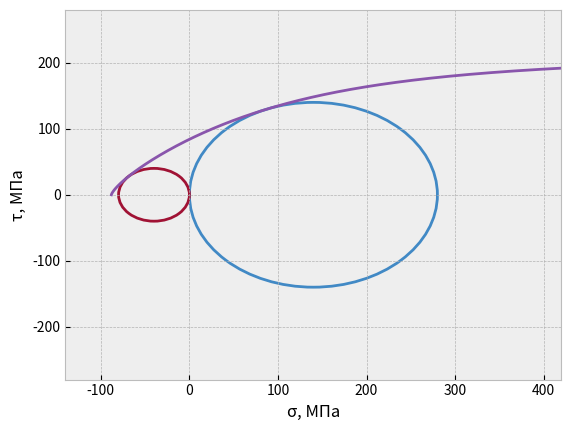

Write Python code to recreate this figure.
import numpy as np
import matplotlib.pyplot as plt

# Пример заданных значений
sigma_3 = 150 # С точностью до 4-х знаков
Rc = 140
Rp = 40
sigma_3_c = 0
sigma_3_p = 0


def data_processing(Rc, Rp, sigma_3):
    '''
    Фунция для нахождения координат огибающей, тау по заданной сигме
    :param Rc: Радиус круга сжатия
    :param Rp: Радиус круга растяжения
    :param sigma_3: Сигма для нахождения тау огибающей
    :return: q1_q2_array, q2_array, k1_q1_array
    '''


    def methodical_data():
        '''
        функция для создания массивов q1_q2_array,q2_array, k1_q1_array из ГОСТ 21153.8-88
        :return: q1_q2_array,q2_array, k1_q1_array
        '''
        q1_q2_array = np.array([
        1.3, 1.5, 2.0, 2.5, 3.0,  3.5, 4.0, 4.4, 4.8, 5.2, 5.6, 6.0, 6.4,
        6.8,  7.0, 7.2, 7.4, 7.6, 7.8, 8.0, 8.2, 8.4, 8.6, 8.8, 9.0, 9.2,
        9.4, 9.6, 9.8, 10.0, 10.2, 10.4, 10.6, 10.8, 11.0, 11.2, 11.4, 11.6,
        11.8, 12.0, 12.2, 12.4, 12.6, 12.8, 13.0, 13.5, 14.0, 14.5, 15.0,
        16.0, 17.0, 18.0, 19.0, 20.0, 21.0, 22.0, 23.0, 24.0, 25.0, 30.0
        ])

        q2_array = np.array([
        0.6751, 0.6567, 0.6138, 0.5704, 0.5253, 0.4784, 0.4308, 0.3936,
        0.3584, 0.3262, 0.2972, 0.2717, 0.2493, 0.2297, 0.2208, 0.2123,
        0.2047, 0.1974, 0.1906, 0.1841, 0.1781, 0.1724, 0.1670, 0.1619,
        0.1573, 0.1526, 0.1483, 0.1442, 0.1403, 0.1366, 0.1331, 0.1298,
        0.1266, 0.1235,  0.1206, 0.1178, 0.1152, 0.1126, 0.1102, 0.1079,
        0.1056, 0.1035, 0.1014, 0.0994, 0.0975, 0.0930, 0.0889, 0.0851,
        0.0816,  0.0754, 0.0701, 0.0654, 0.0614, 0.0578, 0.0546, 0.0517,
        0.0491, 0.0467, 0.0446, 0.0363
        ])

        k1_q1_array = np.array([
        1.1418, 1.1118, 0.7317, 0.5252, 0.3933, 0.3011, 0.2335, 0.1918,
        0.1586, 0.1322, 0.1111, 0.0942, 0.0807, 0.0697, 0.0649, 0.0607,
        0.0568, 0.0533, 0.0500, 0.0471, 0.0443, 0.0419, 0.0396, 0.0375,
        0.0356, 0.0337, 0.0320, 0.0305, 0.0290, 0.0277, 0.0265, 0.0253,
        0.0242, 0.0231, 0.0222, 0.0213, 0.0204, 0.0196, 0.0189, 0.0181,
        0.0175, 0.0169, 0.0162, 0.0157, 0.0151, 0.0139, 0.0128, 0.0118,
        0.0109, 0.0095, 0.0083, 0.0073, 0.0065, 0.0058, 0.0052, 0.0047,
        0.0043, 0.0039, 0.0036, 0.0024
        ])

        return q1_q2_array, q2_array, k1_q1_array

    q1_q2_array, q2_array, k1_q1_array = methodical_data()


    def calculation_of_parameters(q1_q2_array, q2_array, k1_q1_array):
        # Расчёт для заданных радиусов кругов
        sigma_c = Rc*2
        sigma_p = Rp*2
        q1_q2 = sigma_c/sigma_p
        q2 = np.interp(q1_q2, q1_q2_array, q2_array)
        k1_q1 = np.interp(q1_q2, q1_q2_array, k1_q1_array)
        a = sigma_c / (2 * q2)
        sigma0 = a*k1_q1

        # Значения для цикла. Подбор i как точка пересечения оси tau с нулём найдена по формулам ГОСТ 21153.8-88
        # K=(sigma +sigma0)/a --> K=0 --> i=sigma=-sigma0
        k = []
        i = -sigma0

        # Нахождение k с шагом 0.01. Верхний предел 4 Rc взят как пример
        while i < Rc*4:
            k.append((i+sigma0)/a)
            i += 0.01

        k_array = np.asarray(k)
        l = 0.73*((k_array**2)/(k_array**2+1))**(3/8)
        tau_array = l * a
        sigma_array = (k_array * a) - sigma0
        return sigma_array, tau_array

    sigma_array, tau_array = calculation_of_parameters(q1_q2_array, q2_array, k1_q1_array)

    #Нахождение искомого tau
    tau_3 = np.round(np.interp(sigma_3, sigma_array, tau_array), 4)

    return sigma_array, tau_array, tau_3


if __name__ == '__main__':
    sigma_array, tau_array, tau_3 = data_processing(Rc, Rp, sigma_3)
    print('sigma =', sigma_3, 'tau =', tau_3)

    plt.style.use('bmh')
    plt.ylabel('τ, МПа')
    plt.xlabel('σ, МПа')
    circle = plt.Circle((Rc, sigma_3_c), Rc, color='#4189C5', fill=False, linewidth=2)
    plt.gca().add_patch(circle)
    circle = plt.Circle((-Rp, sigma_3_p), Rp, color='#A01234', fill=False, linewidth=2)
    plt.gca().add_patch(circle)
    plt.xlim(-Rc, Rc * 3)
    plt.ylim(-Rc * 2, Rc * 2)
    plt.plot(sigma_array, tau_array, color='#8955AC')
    plt.show()
